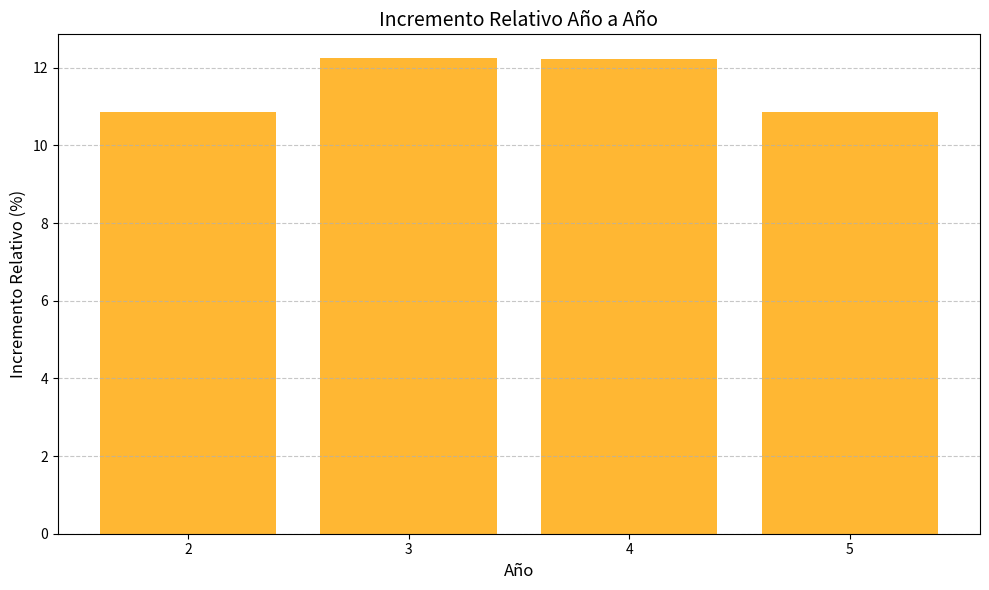

Recreate this plot in Python.
# Datos necesarios para los gráficos
years = [1, 2, 3, 4, 5]
demand_percentages = [26.89, 37.75, 50, 62.23, 73.1]  # Porcentajes acumulados
increment_relative = [10.86, 12.25, 12.23, 10.87]  # Incrementos relativos entre años
absolute_demand = [4482, 6291, 8333, 10373, 12185]  # Demanda absoluta en hogares
total_capacity = 16667  # Capacidad total del mercado

import matplotlib.pyplot as plt
import numpy as np

# Incremento relativo año a año
plt.figure(figsize=(10, 6))
plt.bar(years[1:], increment_relative, color='orange', alpha=0.8)
plt.title('Incremento Relativo Año a Año', fontsize=14)
plt.xlabel('Año', fontsize=12)
plt.ylabel('Incremento Relativo (%)', fontsize=12)
plt.grid(axis='y', linestyle='--', alpha=0.7)
plt.xticks(years[1:])
plt.tight_layout()
plt.show()